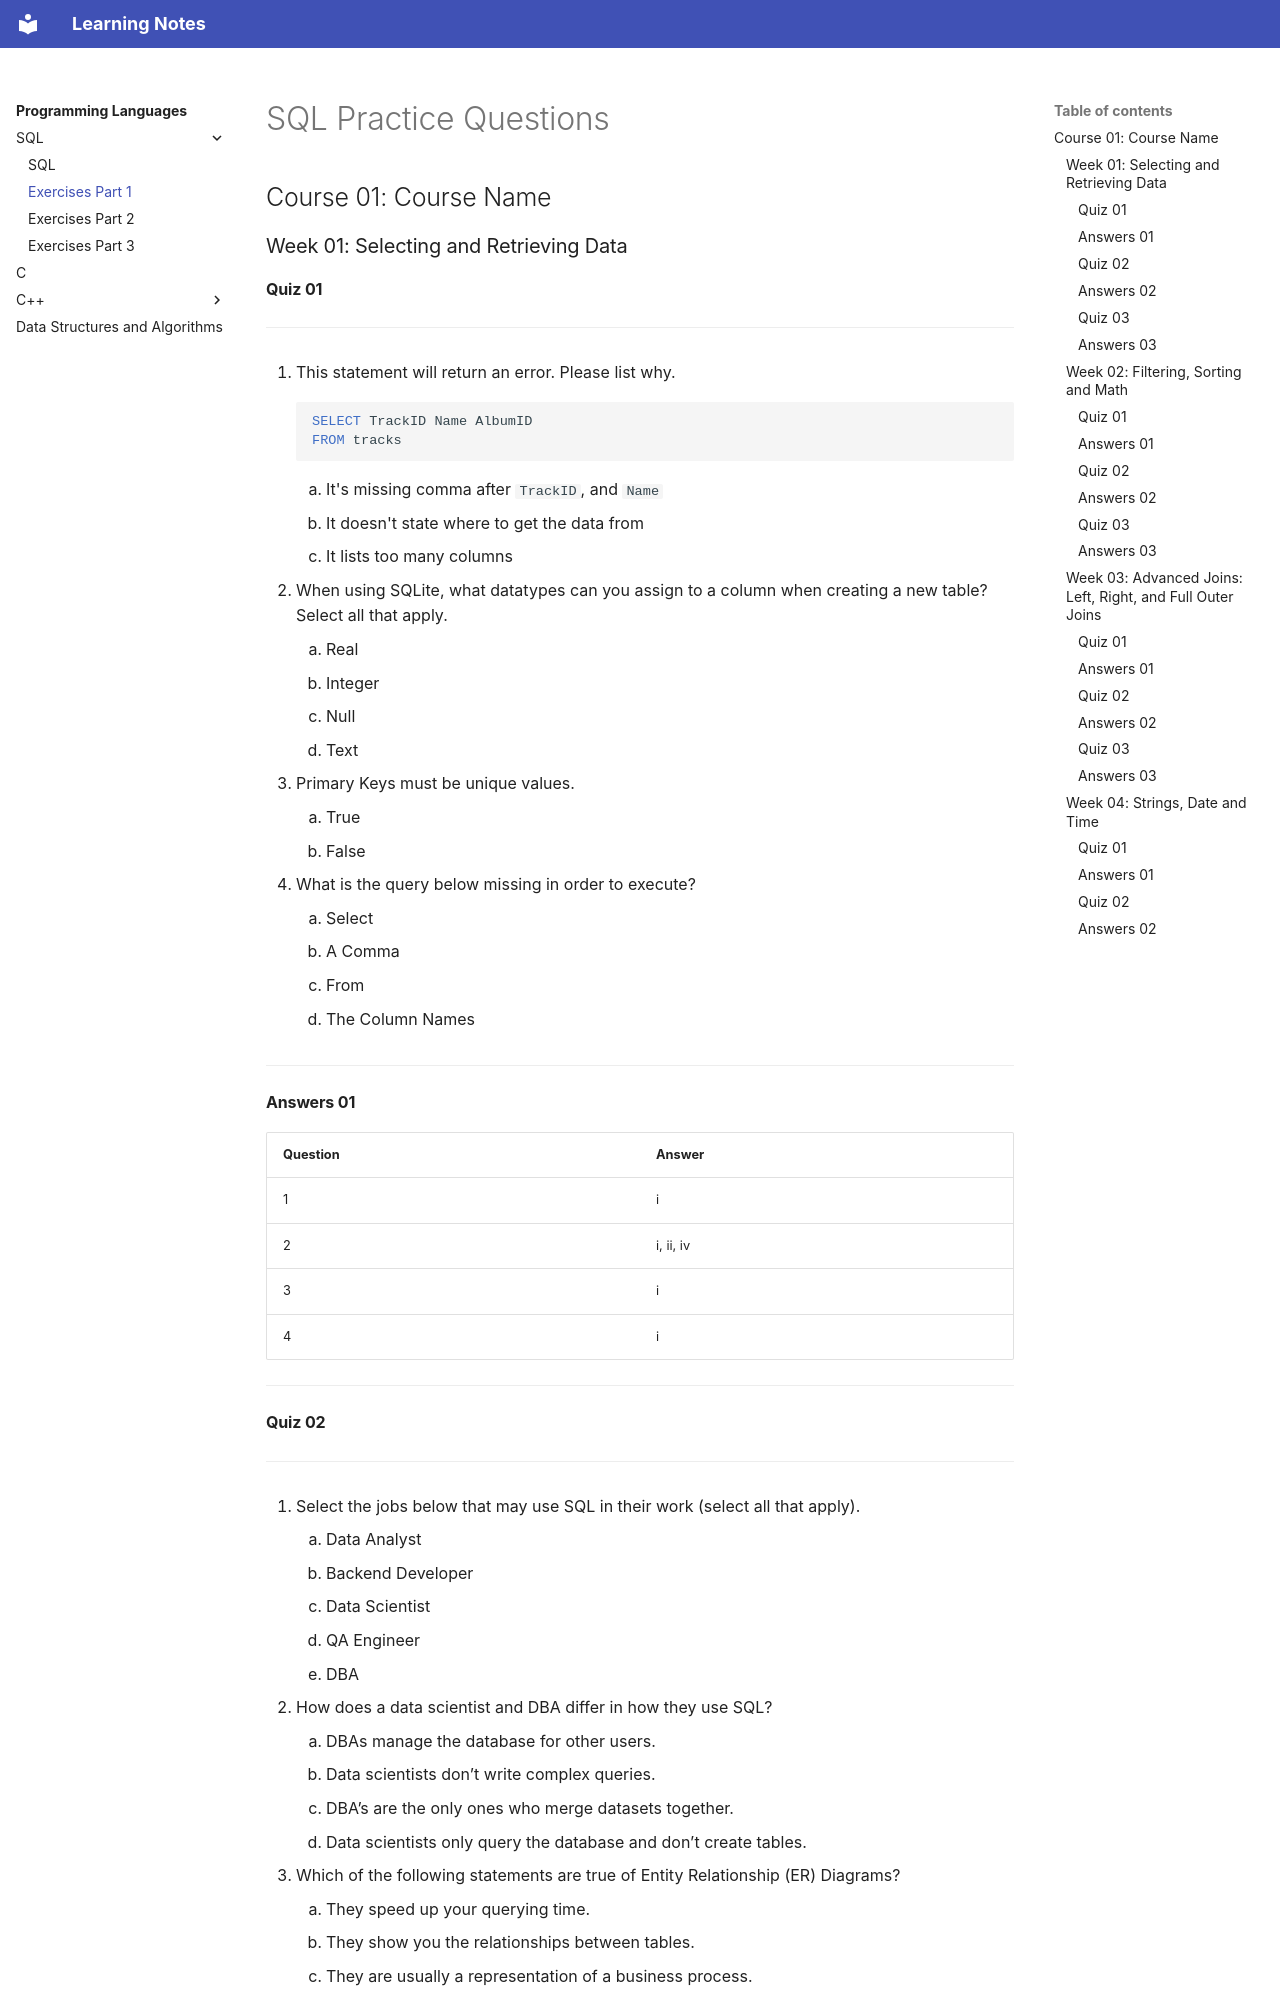

repository: DragonWarrior15/statistical-learning-notes · page: notes/programming_languages/sql/exercises_01.html · generator: mkdocs

# SQL Practice Questions

## Course 01: Course Name

### Week 01: Selecting and Retrieving Data
#### Quiz 01
***

1. This statement will return an error. Please list why.

    ```sql
    SELECT TrackID Name AlbumID
    FROM tracks
    ```

    1. It's missing comma after `TrackID`, and `Name`
    1. It doesn't state where to get the data from
    1. It lists too many columns

2. When using SQLite, what datatypes can you assign to a column when creating a new table? Select all that apply.
    1. Real
    1. Integer
    1. Null
    1. Text

3. Primary Keys must be unique values.
    1. True
    1. False

4. What is the query below missing in order to execute?
    1. Select
    1. A Comma
    1. From
    1. The Column Names

***
#### Answers 01

| Question | Answer |
| -------- | ------ |
| 1 | i |
| 2 | i, ii, iv |
| 3 | i |
| 4 | i |

***
